Run: headless pygame with SDL's dummy video driver; simulated clock (each Clock.tick advances the game by its frame time, no real sleeping); random seed 0; keys injected as events and as key.get_pressed() state; no mouse input.
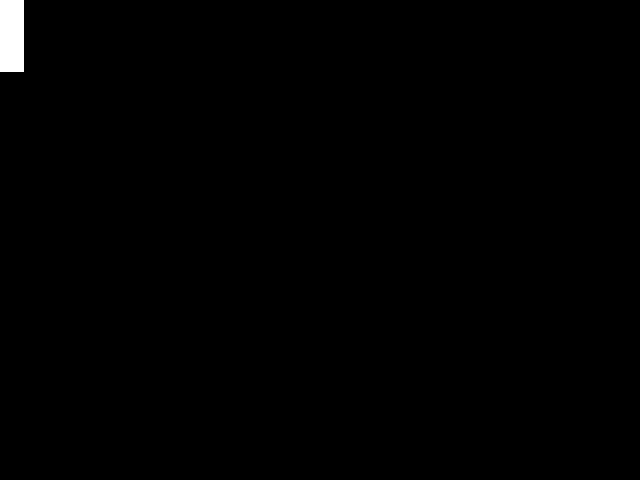
Frame 1 of 4 · flips 1–60 · no input
Frame 2 of 4 · flips 61–180 · tapped SPACE, RETURN · held RIGHT (→), D · screen unchanged from frame 1, image omitted
Frame 3 of 4 · flips 181–300 · held DOWN (↓), S · screen unchanged from frame 2, image omitted
Frame 4 of 4 · flips 301–420 · held LEFT (←), A, UP (↑), W · screen unchanged from frame 3, image omitted

The pygame program that drew these frames:

import pygame,sys
from pygame.locals import *

#
# Global Settings
#
SCREEN_W = 640
SCREEN_H = 480
FOREGROUND = (255,255,255)
PADDLE_W = 24
PADDLE_H = 72

#
# Paddle
#
class Paddle(pygame.sprite.Sprite):

    def __init__(self,color,width,height):
        pygame.sprite.Sprite.__init__(self)

        #draw paddle rectangle
        self.image = pygame.Surface([width, height])
        self.image.fill(color)
        self.rect=self.image.get_rect()

        
#
# Main Apllication Class
#
class App:

    def __init__(self):
        self._runnting = True
        self._display_surf = None
        self.size = SCREEN_W,SCREEN_H

    def on_init(self):
        pygame.init()
        
        self._display_surf = pygame.display.set_mode(self.size)
        pygame.display.set_caption("PiPong")

        self._running = True
        
#### temp ####
        paddle=Paddle(FOREGROUND,PADDLE_W,PADDLE_H)
        self._testGroup = pygame.sprite.Group()
        self._testGroup.add(paddle)
#### temp end ####

    def on_event(self,event):
        if event.type == QUIT or (event.type == pygame.KEYDOWN and event.key == pygame.K_ESCAPE):
            self._running = False

    def on_loop(self):
        pass

    def on_render(self):
        self._testGroup.draw(self._display_surf)

    def on_cleanup(self):
        pygame.quit()
        sys.exit()

    def on_execute(self):
        if self.on_init() == False:
            self._running = False

        while self._running:
            for event in pygame.event.get():
                self.on_event(event)

            self.on_loop()
            self.on_render()

            pygame.display.update()

        self.on_cleanup()

if __name__ == "__main__":
    theApp = App()
    theApp.on_execute()




        
    
